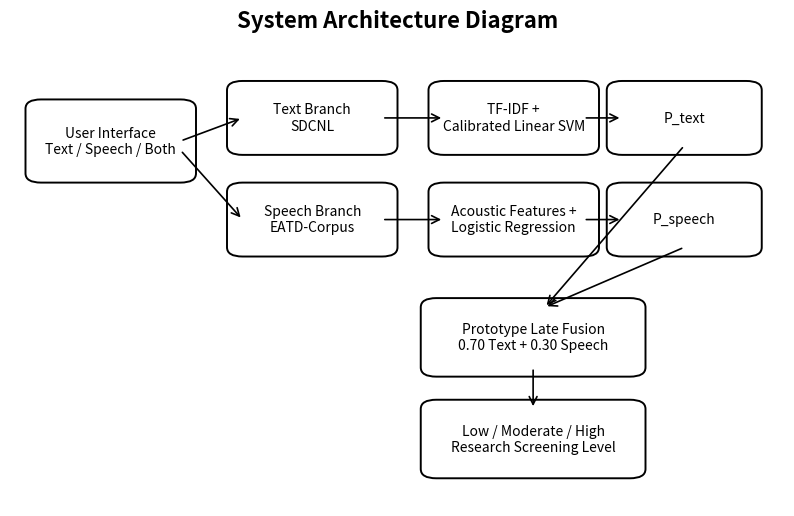
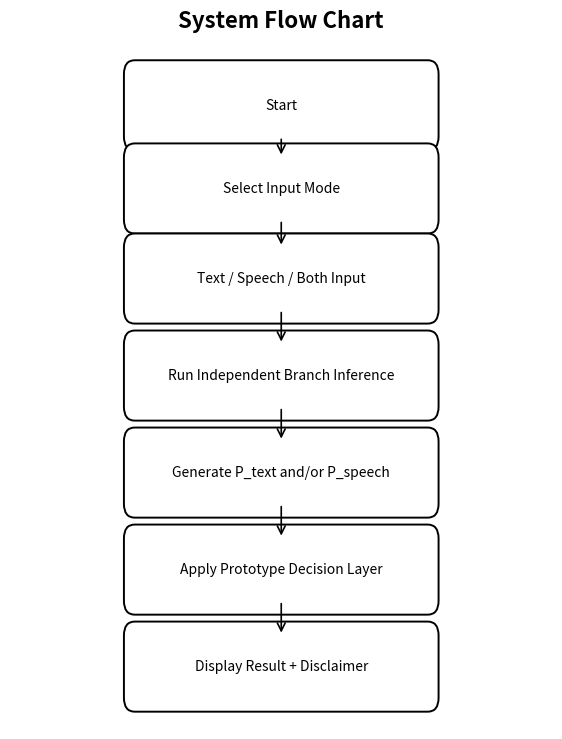
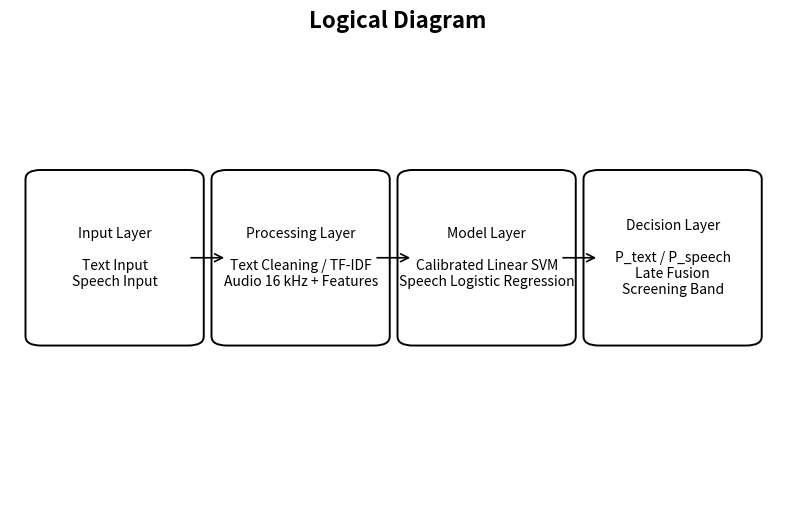
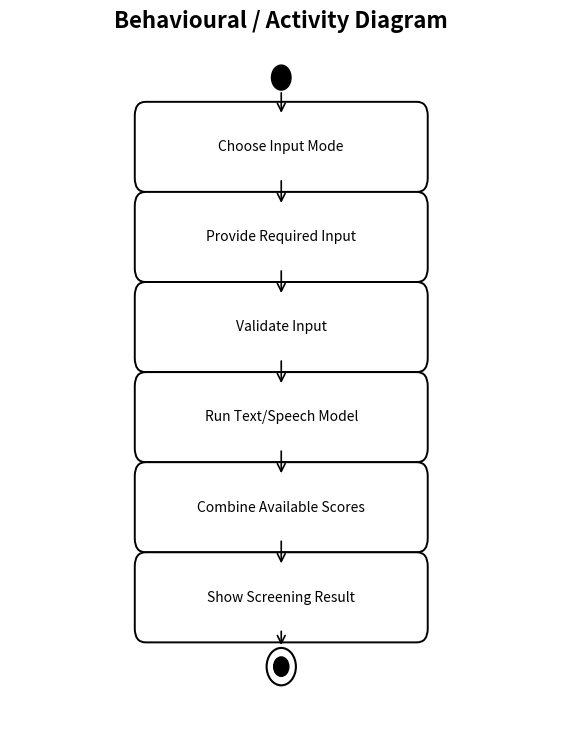
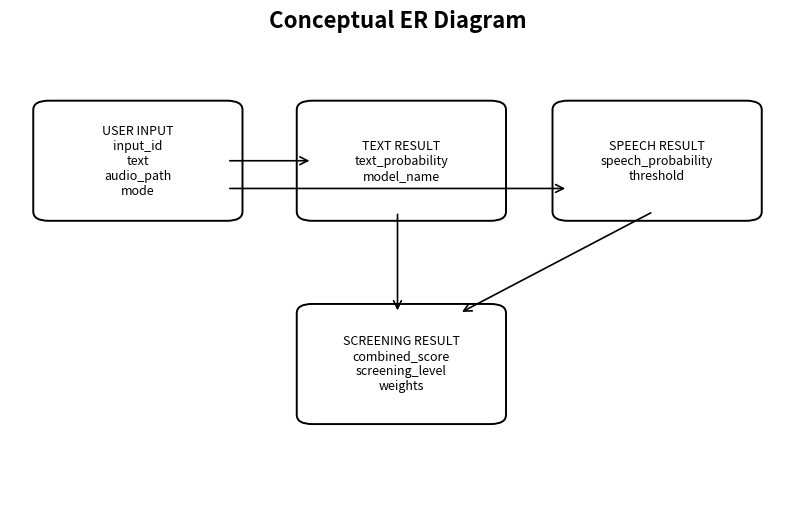
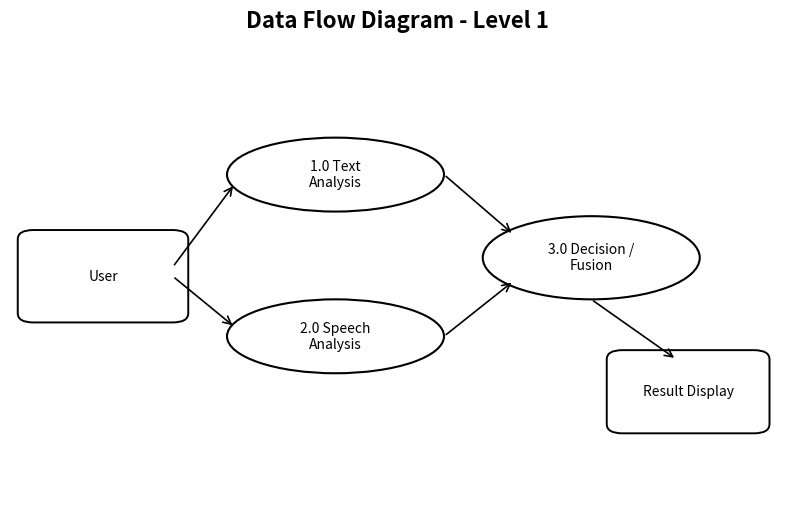
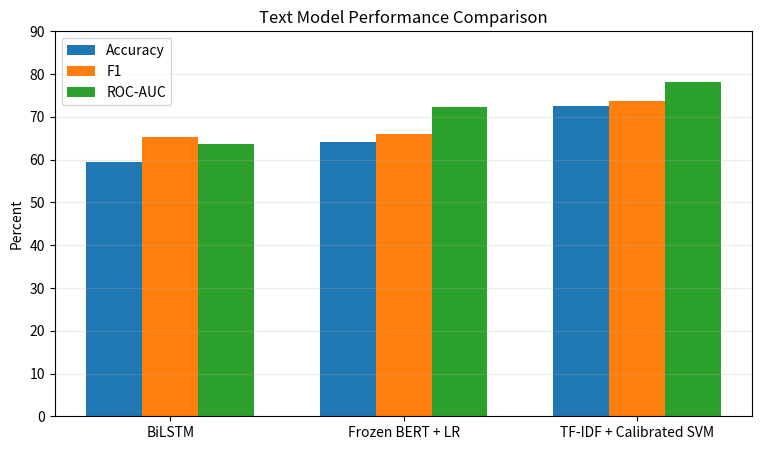
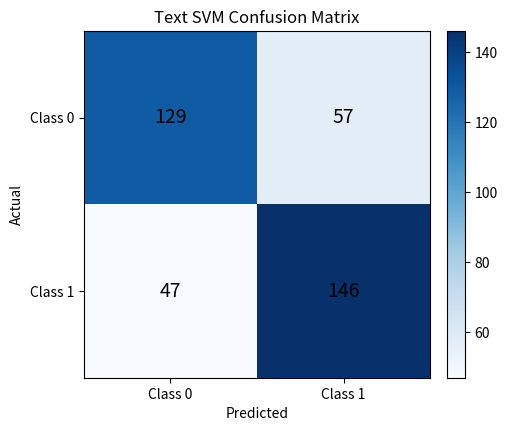
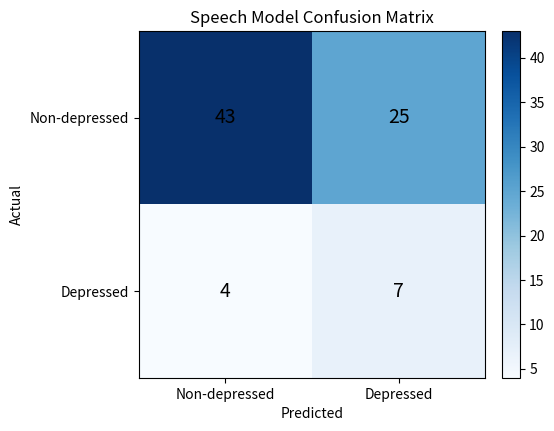
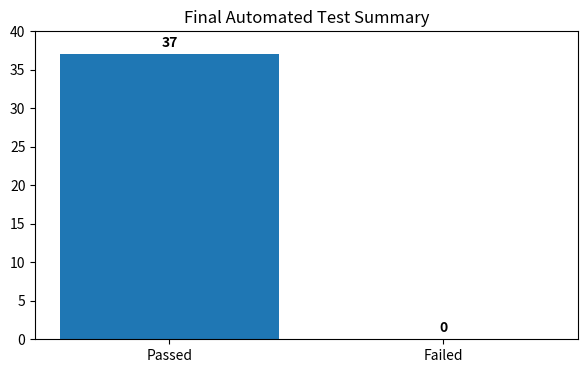

These charts were generated, in order, by the following Python code:

from pathlib import Path
import matplotlib.pyplot as plt
from matplotlib.patches import FancyBboxPatch, Circle, FancyArrowPatch, Rectangle, Ellipse
import numpy as np

ROOT=Path(r"C:\Users\RAMESH\Desktop\Projects\Thanmayi 8000")
OUT=ROOT/"reports"/"final_report_assets"
OUT.mkdir(parents=True,exist_ok=True)

def save(fig,name):
    fig.savefig(OUT/name,dpi=220,bbox_inches="tight",facecolor="white")
    plt.close(fig)

def box(ax,xy,w,h,text,fs=10):
    x,y=xy
    p=FancyBboxPatch((x,y),w,h,boxstyle="round,pad=0.02,rounding_size=0.02",
                     linewidth=1.4,edgecolor="black",facecolor="white")
    ax.add_patch(p)
    ax.text(x+w/2,y+h/2,text,ha="center",va="center",fontsize=fs,wrap=True)
    return p
def arrow(ax,a,b):
    ax.add_patch(FancyArrowPatch(a,b,arrowstyle="->",mutation_scale=14,linewidth=1.2,color="black"))

# 4.1 Architecture
fig,ax=plt.subplots(figsize=(10,6)); ax.axis("off"); ax.set_xlim(0,1); ax.set_ylim(0,1)
box(ax,(.04,.72),.18,.14,"User Interface\nText / Speech / Both")
box(ax,(.30,.78),.18,.12,"Text Branch\nSDCNL")
box(ax,(.30,.56),.18,.12,"Speech Branch\nEATD-Corpus")
box(ax,(.56,.78),.18,.12,"TF-IDF +\nCalibrated Linear SVM")
box(ax,(.56,.56),.18,.12,"Acoustic Features +\nLogistic Regression")
box(ax,(.79,.78),.16,.12,"P_text")
box(ax,(.79,.56),.16,.12,"P_speech")
box(ax,(.55,.30),.25,.13,"Prototype Late Fusion\n0.70 Text + 0.30 Speech")
box(ax,(.55,.08),.25,.13,"Low / Moderate / High\nResearch Screening Level")
arrow(ax,(.22,.79),(.30,.84)); arrow(ax,(.22,.77),(.30,.62))
arrow(ax,(.48,.84),(.56,.84)); arrow(ax,(.48,.62),(.56,.62))
arrow(ax,(.74,.84),(.79,.84)); arrow(ax,(.74,.62),(.79,.62))
arrow(ax,(.87,.78),(.69,.43)); arrow(ax,(.87,.56),(.69,.43))
arrow(ax,(.675,.30),(.675,.21))
ax.set_title("System Architecture Diagram",fontsize=16,fontweight="bold",pad=12)
save(fig,"figure_4_1_architecture.png")

# 5.1 Flow
fig,ax=plt.subplots(figsize=(7,9)); ax.axis("off"); ax.set_xlim(0,1); ax.set_ylim(0,1)
ys=[.90,.78,.65,.51,.37,.23,.09]
texts=["Start","Select Input Mode","Text / Speech / Both Input","Run Independent Branch Inference",
       "Generate P_text and/or P_speech","Apply Prototype Decision Layer","Display Result + Disclaimer"]
for y,t in zip(ys,texts):
    box(ax,(.23,y-.045),.54,.09,t,10)
for i in range(len(ys)-1): arrow(ax,(.5,ys[i]-.045),(.5,ys[i+1]+.045))
ax.set_title("System Flow Chart",fontsize=16,fontweight="bold")
save(fig,"figure_5_1_flow.png")

# 5.2 Logical
fig,ax=plt.subplots(figsize=(10,6)); ax.axis("off"); ax.set_xlim(0,1); ax.set_ylim(0,1)
cols=[.04,.28,.52,.76]
labels=[
("Input Layer","Text Input\nSpeech Input"),
("Processing Layer","Text Cleaning / TF-IDF\nAudio 16 kHz + Features"),
("Model Layer","Calibrated Linear SVM\nSpeech Logistic Regression"),
("Decision Layer","P_text / P_speech\nLate Fusion\nScreening Band")]
for x,(h,b) in zip(cols,labels):
    box(ax,(x,.35),.19,.34,h+"\n\n"+b,10)
for i in range(3): arrow(ax,(cols[i]+.19,.52),(cols[i+1],.52))
ax.set_title("Logical Diagram",fontsize=16,fontweight="bold")
save(fig,"figure_5_2_logical.png")

# 5.3 Activity
fig,ax=plt.subplots(figsize=(7,9)); ax.axis("off"); ax.set_xlim(0,1); ax.set_ylim(0,1)
ax.add_patch(Circle((.5,.94),.018,color="black"))
steps=[(.84,"Choose Input Mode"),(.71,"Provide Required Input"),(.58,"Validate Input"),
       (.45,"Run Text/Speech Model"),(.32,"Combine Available Scores"),(.19,"Show Screening Result")]
for y,t in steps: box(ax,(.25,y-.045),.50,.09,t,10)
for a,b in zip([.922,.795,.665,.535,.405,.275],[.885,.755,.625,.495,.365,.235]): arrow(ax,(.5,a),(.5,b))
ax.add_patch(Circle((.5,.09),.027,fill=False,lw=1.5)); ax.add_patch(Circle((.5,.09),.014,color="black"))
arrow(ax,(.5,.145),(.5,.117))
ax.set_title("Behavioural / Activity Diagram",fontsize=16,fontweight="bold")
save(fig,"figure_5_3_activity.png")

# 5.4 ER conceptual
fig,ax=plt.subplots(figsize=(10,6)); ax.axis("off"); ax.set_xlim(0,1); ax.set_ylim(0,1)
entities=[(.05,.62,"USER INPUT","input_id\ntext\naudio_path\nmode"),
          (.39,.62,"TEXT RESULT","text_probability\nmodel_name"),
          (.72,.62,"SPEECH RESULT","speech_probability\nthreshold"),
          (.39,.18,"SCREENING RESULT","combined_score\nscreening_level\nweights")]
for x,y,h,b in entities: box(ax,(x,y),.23,.22,h+"\n"+b,9)
arrow(ax,(.28,.73),(.39,.73)); arrow(ax,(.28,.67),(.72,.67))
arrow(ax,(.50,.62),(.50,.40)); arrow(ax,(.83,.62),(.58,.40))
ax.set_title("Conceptual ER Diagram",fontsize=16,fontweight="bold")
save(fig,"figure_5_4_er.png")

# 5.5 DFD
fig,ax=plt.subplots(figsize=(10,6)); ax.axis("off"); ax.set_xlim(0,1); ax.set_ylim(0,1)
box(ax,(.03,.40),.18,.16,"User")
ax.add_patch(Ellipse((.42,.70),.28,.16,fill=False,lw=1.5)); ax.text(.42,.70,"1.0 Text\nAnalysis",ha="center",va="center")
ax.add_patch(Ellipse((.42,.35),.28,.16,fill=False,lw=1.5)); ax.text(.42,.35,"2.0 Speech\nAnalysis",ha="center",va="center")
ax.add_patch(Ellipse((.75,.52),.28,.18,fill=False,lw=1.5)); ax.text(.75,.52,"3.0 Decision /\nFusion",ha="center",va="center")
box(ax,(.79,.16),.17,.14,"Result Display")
arrow(ax,(.21,.50),(.29,.68)); arrow(ax,(.21,.48),(.29,.37))
arrow(ax,(.56,.70),(.65,.57)); arrow(ax,(.56,.35),(.65,.47))
arrow(ax,(.75,.43),(.86,.30))
ax.set_title("Data Flow Diagram - Level 1",fontsize=16,fontweight="bold")
save(fig,"figure_5_5_dfd.png")

# Text model comparison
models=["BiLSTM","Frozen BERT + LR","TF-IDF + Calibrated SVM"]
acc=[59.37,64.12,72.56]; f1=[65.32,66.00,73.74]; auc=[63.58,72.27,78.22]
x=np.arange(len(models)); w=.24
fig,ax=plt.subplots(figsize=(9,5))
ax.bar(x-w,acc,w,label="Accuracy"); ax.bar(x,f1,w,label="F1"); ax.bar(x+w,auc,w,label="ROC-AUC")
ax.set_xticks(x); ax.set_xticklabels(models); ax.set_ylabel("Percent"); ax.set_ylim(0,90); ax.legend()
ax.set_title("Text Model Performance Comparison"); ax.grid(axis="y",alpha=.25)
save(fig,"figure_8_1_text_model_comparison.png")

# confusion helper
def cm_plot(cm,labels,title,name):
    fig,ax=plt.subplots(figsize=(5.5,4.5))
    im=ax.imshow(cm,cmap="Blues")
    for i in range(2):
        for j in range(2):
            ax.text(j,i,str(cm[i][j]),ha="center",va="center",fontsize=14)
    ax.set_xticks([0,1]); ax.set_yticks([0,1]); ax.set_xticklabels(labels); ax.set_yticklabels(labels)
    ax.set_xlabel("Predicted"); ax.set_ylabel("Actual"); ax.set_title(title)
    fig.colorbar(im,ax=ax,fraction=.046,pad=.04)
    save(fig,name)
cm_plot([[129,57],[47,146]],["Class 0","Class 1"],"Text SVM Confusion Matrix","figure_8_2_text_cm.png")
cm_plot([[43,25],[4,7]],["Non-depressed","Depressed"],"Speech Model Confusion Matrix","figure_8_3_speech_cm.png")

# test summary
fig,ax=plt.subplots(figsize=(7,4)); ax.bar(["Passed","Failed"],[37,0]); ax.set_ylim(0,40); ax.set_title("Final Automated Test Summary")
for i,v in enumerate([37,0]): ax.text(i,v+1,str(v),ha="center",fontweight="bold")
save(fig,"figure_8_7_test_summary.png")
print(OUT)
